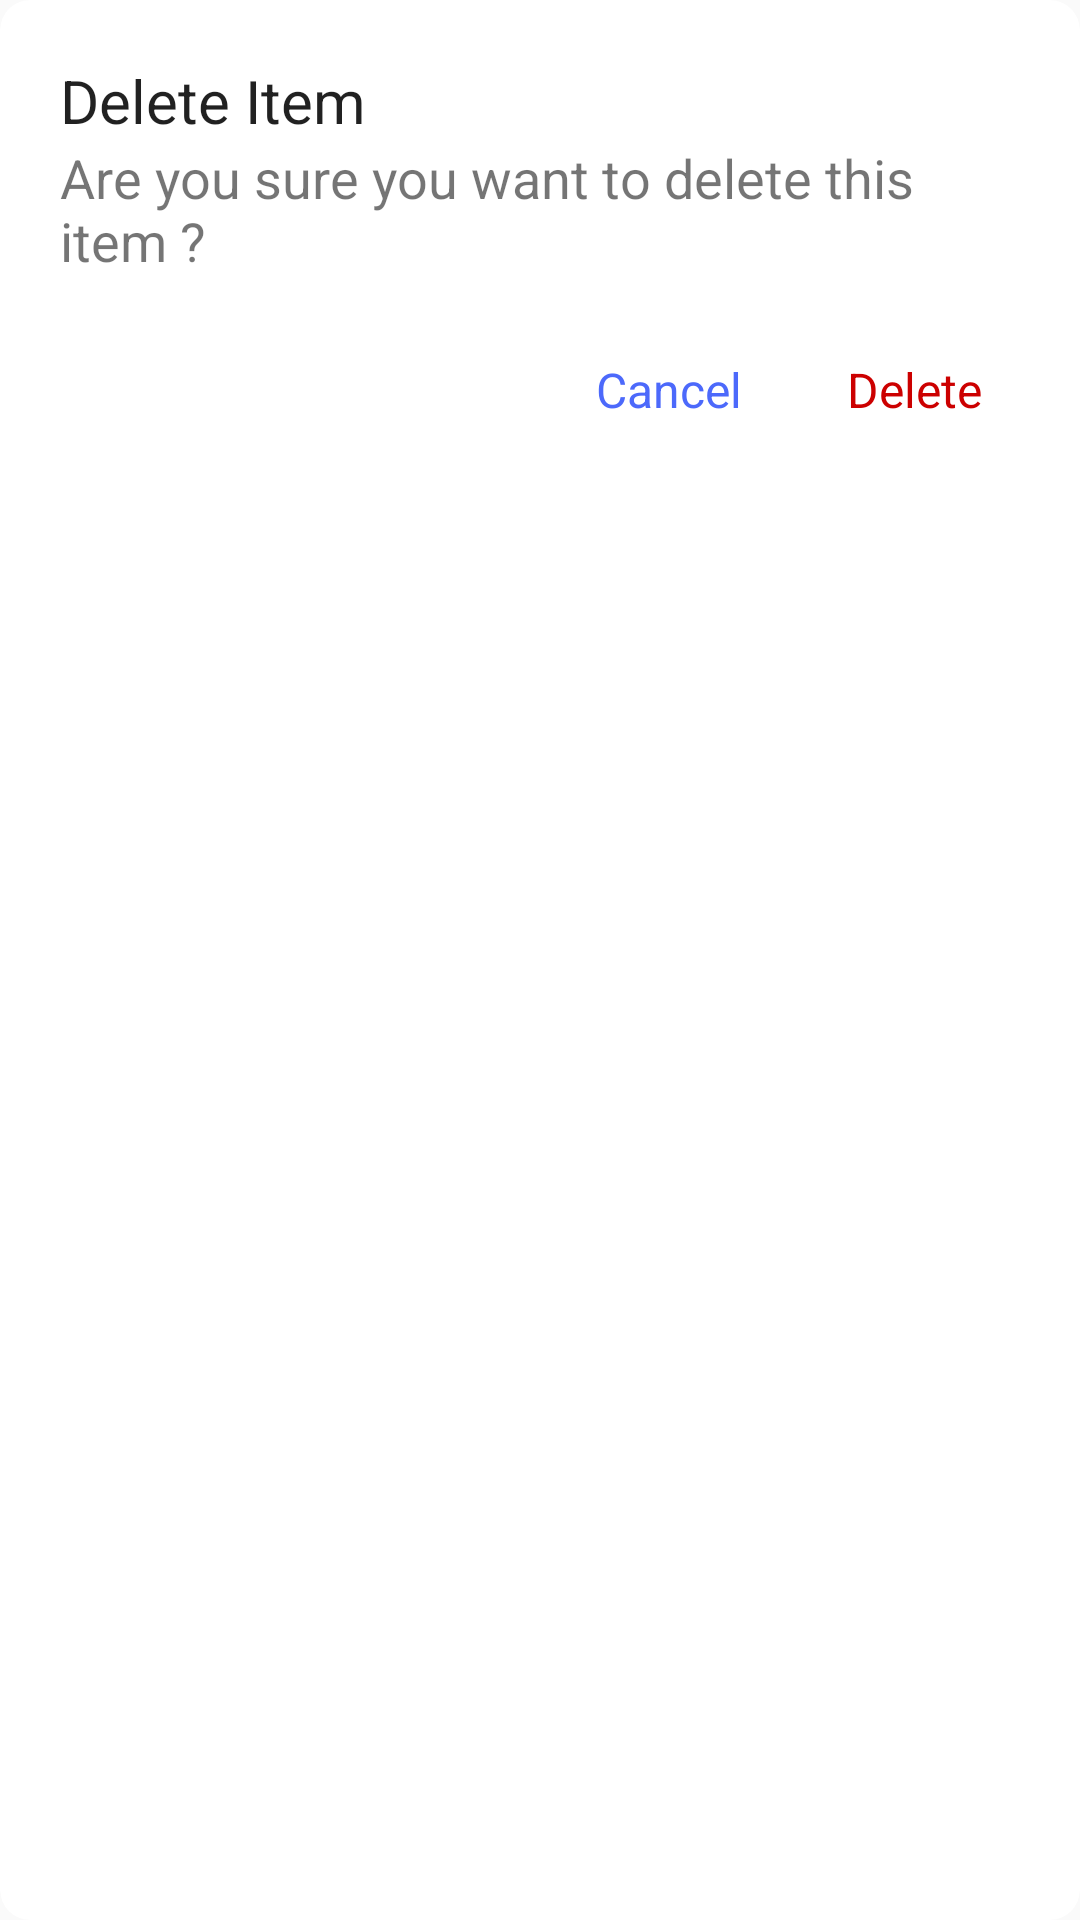

Produce the Android XML layout that renders to this screen, including the resource entries it uses.
<!-- AndroidManifest.xml: application theme Theme.PassGenius -->
<!-- res/layout/dialog_delete_alert.xml -->
<?xml version="1.0" encoding="utf-8"?>
<androidx.cardview.widget.CardView xmlns:android="http://schemas.android.com/apk/res/android"
    android:layout_width="match_parent"
    android:layout_height="wrap_content"
    xmlns:app="http://schemas.android.com/apk/res-auto"
    app:cardElevation="0dp"
    android:layout_marginHorizontal="20dp"
    app:cardCornerRadius="10dp">
    <LinearLayout
        android:layout_width="match_parent"
        android:layout_height="wrap_content"
        android:orientation="vertical"
        android:padding="20dp">


        <TextView
            android:id="@+id/textView14"
            android:layout_width="match_parent"
            android:layout_height="wrap_content"
            android:gravity="center_vertical"
            android:text="Delete Item"
            android:textAppearance="@style/TextAppearance.AppCompat.Body1"
            android:textSize="20sp" />

        <TextView
            android:id="@+id/textView16"
            android:layout_width="match_parent"
            android:layout_height="wrap_content"
            android:layout_marginBottom="20dp"
            android:text="Are you sure you want to delete this item ?"
            android:textSize="18sp" />

        <LinearLayout
            android:layout_width="match_parent"
            android:layout_height="wrap_content"
            android:gravity="right">

            <androidx.cardview.widget.CardView
                android:id="@+id/cancel_button"
                android:layout_width="70dp"
                android:layout_height="35dp"
                app:cardBackgroundColor="@android:color/transparent"
                android:layout_marginRight="12dp"
                app:cardCornerRadius="10dp"
                android:clickable="true"
                android:foreground="?attr/selectableItemBackground"
                app:cardElevation="0dp">


                <TextView
                    android:id="@+id/textView15"
                    android:layout_width="wrap_content"
                    android:layout_height="wrap_content"
                    android:layout_gravity="center"

                    android:text="Cancel"
                    android:textColor="#4C69FB"
                    android:textSize="16sp" />
            </androidx.cardview.widget.CardView>

            <androidx.cardview.widget.CardView
                android:id="@+id/deleteButton"
                android:layout_width="70dp"
                android:layout_height="35dp"
                app:cardBackgroundColor="@android:color/transparent"
                app:cardCornerRadius="10dp"
                android:clickable="true"
                android:foreground="?attr/selectableItemBackground"
                app:cardElevation="0dp">


                <TextView

                    android:layout_width="wrap_content"
                    android:layout_height="wrap_content"
                    android:layout_gravity="center"
                    android:text="Delete"
                    android:textColor="#CC0000"
                    android:textSize="16sp" />
            </androidx.cardview.widget.CardView>
        </LinearLayout>
    </LinearLayout>



</androidx.cardview.widget.CardView>
<!-- resources referenced by this layout -->
<resources>
  <style name="Theme.PassGenius" parent="Theme.AppCompat.DayNight.NoActionBar">
          
          <item name="colorPrimary">@color/main_app_color</item>
          <item name="colorPrimaryVariant">@color/teal_700</item>
          <item name="colorOnPrimary">@color/white</item>
          
          <item name="colorSecondary">@color/teal_200</item>
          <item name="colorSecondaryVariant">@color/teal_700</item>
          <item name="colorOnSecondary">@color/black</item>
          
          <item name="android:statusBarColor">@color/main_activity_background_color</item>
          <item name="android:windowLightStatusBar">true</item>
          
      </style>
  <color name="main_app_color">#3F94B5</color>
  <color name="teal_700">#FF018786</color>
  <color name="white">#FFFFFFFF</color>
  <color name="teal_200">#FF03DAC5</color>
  <color name="black">#FF000000</color>
  <color name="main_activity_background_color">#FAFAFA</color>
</resources>
